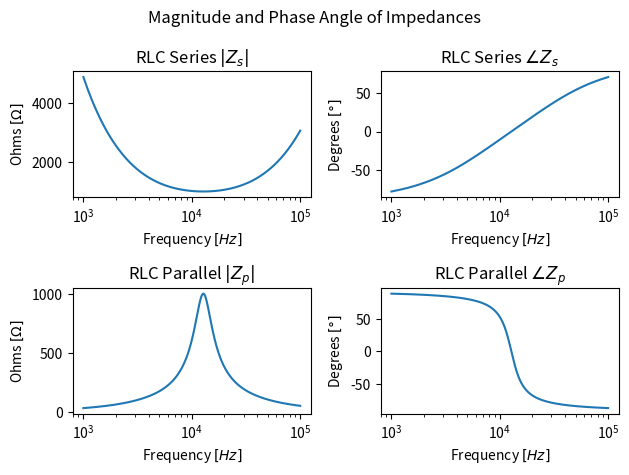

Python code for this plot:
import numpy as np
import matplotlib.pyplot as plt

def main():
    num_samples = 1000
    frequencies = np.linspace(1000, 100E3, num_samples)
    omegas = 2*np.pi*frequencies

    Z_l = 4.7E-3*omegas*1j
    Z_c = -1j/(0.033E-6*omegas)
    Z_r = 1000

    Z_s = Z_l + Z_c + Z_r 
    Z_p = calc_parallel([Z_l, Z_c, Z_r]) 

    mag_Z_s = np.abs(Z_s)
    angle_Z_s = np.angle(Z_s, True)
    angle_degrees_Z_s = np.degrees(angle_Z_s)

    mag_Z_p = np.abs(Z_p)
    angle_Z_p = np.angle(Z_p, True)
    angle_degrees_Z_p = np.degrees(angle_Z_p)
    
    # Do all of the pyplot stuff
    plt.suptitle("Magnitude and Phase Angle of Impedances")
    make_subplot(221, frequencies, mag_Z_s, r"RLC Series $|Z_s|$", r"Ohms $[\Omega ]$")
    make_subplot(222, frequencies, angle_Z_s, r"RLC Series $\angle Z_s$", r"Degrees $[\degree ]$")
    make_subplot(223, frequencies, mag_Z_p, r"RLC Parallel $|Z_p|$", r"Ohms $[\Omega ]$")
    make_subplot(224, frequencies, angle_Z_p, r"RLC Parallel $\angle Z_p$", r"Degrees $[\degree ]$")

    plt.tight_layout()
    plt.show()
    
    
    # find_omega_0()

def make_subplot(num, x_axis, y_axis, title, y_axis_title):
    plt.subplot(num)
    plt.xlabel(r"Frequency $[Hz]$")
    plt.ylabel(y_axis_title)
    plt.title(title)
    plt.plot(x_axis, y_axis)
    plt.semilogx()

def calc_parallel(vals):
    total_value_reciprocal = 0
    for value in vals:
        total_value_reciprocal += 1/value
    return 1/total_value_reciprocal


def find_omega_0(Z, omega, circuit_type):
    """
    This function takes an array Z and array of frequency
    values omega and returns omega_0
    
    Parameters
    ----------
    Z:  array_like
        Array of impedance values
    Omega:  array_like
        Array of frequency values in radians/second
    circuit_type:   string
        This can either be 'series' or 'parallel'
    
    Returns
    -------
    omega_0:    float
        The resonant frequency in radians/second
    f_0:    float
        The resonant frequency in hertz
    
    """
    return 

if __name__ == '__main__':
    main()